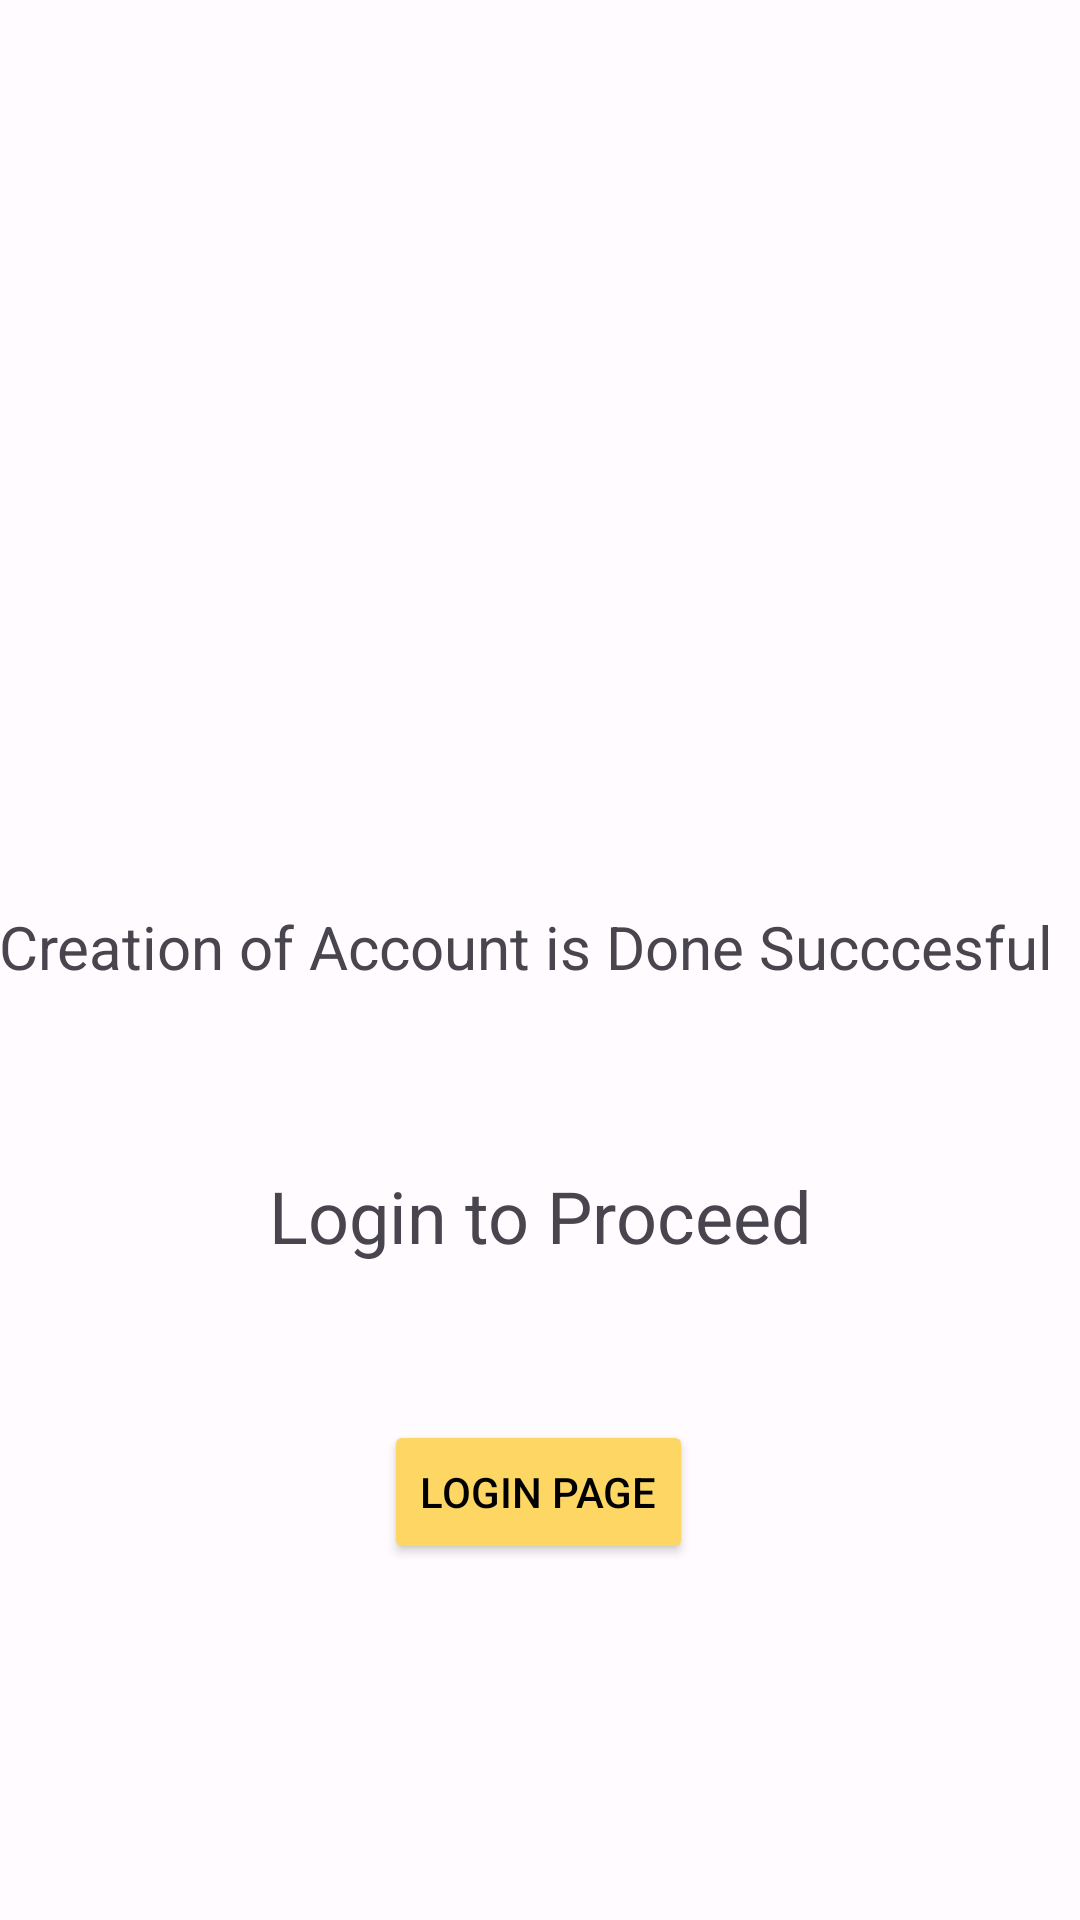

This screen was rendered from an Android layout file. Write that file and the resources it references.
<!-- AndroidManifest.xml: application theme AppTheme -->
<!-- res/layout/activity_welcome_page.xml -->
<?xml version="1.0" encoding="utf-8"?>
<androidx.constraintlayout.widget.ConstraintLayout xmlns:android="http://schemas.android.com/apk/res/android"
    xmlns:app="http://schemas.android.com/apk/res-auto"
    xmlns:tools="http://schemas.android.com/tools"
    android:layout_width="match_parent"
    android:layout_height="match_parent"
    tools:context=".WelcomePage">

    <Button
        android:id="@+id/loginButton2"
        android:layout_width="wrap_content"
        android:layout_height="wrap_content"
        android:layout_marginTop="52dp"
        android:backgroundTint="#FED663"
        android:text="Login Page"
        android:textColor="@color/black"
        app:layout_constraintEnd_toEndOf="parent"
        app:layout_constraintHorizontal_bias="0.498"
        app:layout_constraintStart_toStartOf="parent"
        app:layout_constraintTop_toBottomOf="@+id/textView4" />

    <TextView
        android:id="@+id/textView3"
        android:layout_width="wrap_content"
        android:layout_height="wrap_content"
        android:layout_marginStart="18dp"
        android:layout_marginTop="302dp"
        android:layout_marginEnd="28dp"
        android:text="Creation of Account is Done Succcesful"
        android:textSize="20sp"
        app:layout_constraintEnd_toEndOf="parent"
        app:layout_constraintStart_toStartOf="parent"
        app:layout_constraintTop_toTopOf="parent" />

    <TextView
        android:id="@+id/textView4"
        android:layout_width="wrap_content"
        android:layout_height="wrap_content"
        android:layout_marginTop="60dp"
        android:text="Login to Proceed"
        android:textSize="24sp"
        app:layout_constraintEnd_toEndOf="parent"
        app:layout_constraintStart_toStartOf="parent"
        app:layout_constraintTop_toBottomOf="@+id/textView3" />



</androidx.constraintlayout.widget.ConstraintLayout>
<!-- resources referenced by this layout -->
<resources>
  <color name="black">#000000</color>
  <style name="AppTheme" parent="Theme.Material3.Light.NoActionBar">
          <item name="colorPrimary">@color/md_theme_light_primary</item>
          <item name="colorOnPrimary">@color/md_theme_light_onPrimary</item>
          <item name="colorPrimaryContainer">@color/md_theme_light_primaryContainer</item>
          <item name="colorOnPrimaryContainer">@color/md_theme_light_onPrimaryContainer</item>
          <item name="colorSecondary">@color/md_theme_light_secondary</item>
          <item name="colorOnSecondary">@color/md_theme_light_onSecondary</item>
          <item name="colorSecondaryContainer">@color/md_theme_light_secondaryContainer</item>
          <item name="colorOnSecondaryContainer">@color/md_theme_light_onSecondaryContainer</item>
          <item name="colorTertiary">@color/md_theme_light_tertiary</item>
          <item name="colorOnTertiary">@color/md_theme_light_onTertiary</item>
          <item name="colorTertiaryContainer">@color/md_theme_light_tertiaryContainer</item>
          <item name="colorOnTertiaryContainer">@color/md_theme_light_onTertiaryContainer</item>
          <item name="colorError">@color/md_theme_light_error</item>
          <item name="colorErrorContainer">@color/md_theme_light_errorContainer</item>
          <item name="colorOnError">@color/md_theme_light_onError</item>
          <item name="colorOnErrorContainer">@color/md_theme_light_onErrorContainer</item>
          <item name="android:colorBackground">@color/md_theme_light_background</item>
          <item name="colorOnBackground">@color/md_theme_light_onBackground</item>
          <item name="colorSurface">@color/md_theme_light_surface</item>
          <item name="colorOnSurface">@color/md_theme_light_onSurface</item>
          <item name="colorSurfaceVariant">@color/md_theme_light_surfaceVariant</item>
          <item name="colorOnSurfaceVariant">@color/md_theme_light_onSurfaceVariant</item>
          <item name="colorOutline">@color/md_theme_light_outline</item>
          <item name="colorOnSurfaceInverse">@color/md_theme_light_inverseOnSurface</item>
          <item name="colorSurfaceInverse">@color/md_theme_light_inverseSurface</item>
          <item name="colorPrimaryInverse">@color/md_theme_light_inversePrimary</item>
  
      </style>
  <color name="md_theme_light_primary">#795900</color>
  <color name="md_theme_light_onPrimary">#FFFFFF</color>
  <color name="md_theme_light_primaryContainer">#FFDEA0</color>
  <color name="md_theme_light_onPrimaryContainer">#261A00</color>
  <color name="md_theme_light_secondary">#745B00</color>
  <color name="md_theme_light_onSecondary">#FFFFFF</color>
  <color name="md_theme_light_secondaryContainer">#FFD149</color>
  <color name="md_theme_light_onSecondaryContainer">#241A00</color>
  <color name="md_theme_light_tertiary">#725C00</color>
  <color name="md_theme_light_onTertiary">#FFFFFF</color>
  <color name="md_theme_light_tertiaryContainer">#FFE083</color>
  <color name="md_theme_light_onTertiaryContainer">#231B00</color>
  <color name="md_theme_light_error">#BA1A1A</color>
  <color name="md_theme_light_errorContainer">#FFDAD6</color>
  <color name="md_theme_light_onError">#FFFFFF</color>
  <color name="md_theme_light_onErrorContainer">#410002</color>
  <color name="md_theme_light_background">#FFFBFF</color>
  <color name="md_theme_light_onBackground">#231A00</color>
  <color name="md_theme_light_surface">#FFFBFF</color>
  <color name="md_theme_light_onSurface">#231A00</color>
  <color name="md_theme_light_surfaceVariant">#EDE1CF</color>
  <color name="md_theme_light_onSurfaceVariant">#4D4639</color>
  <color name="md_theme_light_outline">#7F7667</color>
  <color name="md_theme_light_inverseOnSurface">#FFF0CB</color>
  <color name="md_theme_light_inverseSurface">#3C2F00</color>
  <color name="md_theme_light_inversePrimary">#F3BF48</color>
</resources>
